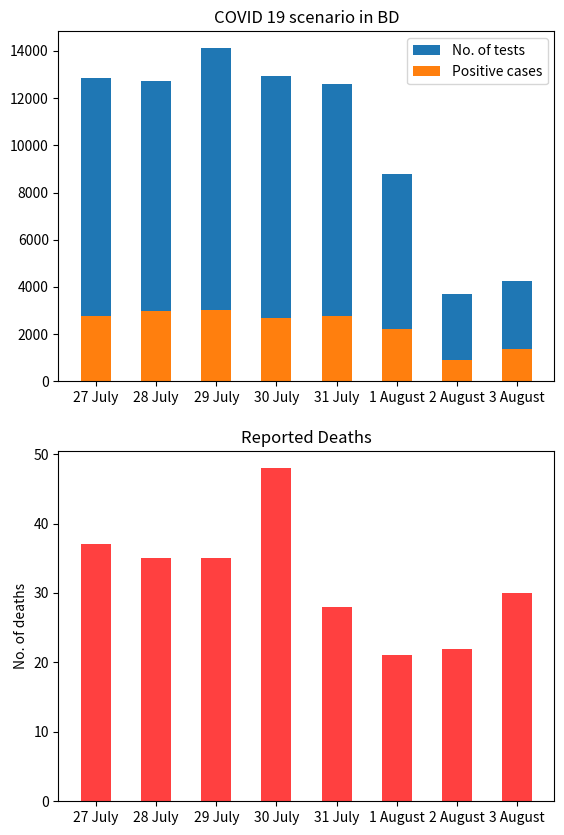

Here is the Python script that generated this plot:
import matplotlib.pyplot as plt

# Source: https://corona.gov.bd/
dates = [1,2,3,4,5,6,7,8]
pos_cases = [2772,2960,3009,2695,2772,2199,886,1356]
tests = [12859,12714,14127,12937,12614,8802,3684,4249]
deaths = [37,35,35,48,28,21,22,30]

fig, ax = plt.subplots(2)
fig.set_figheight(10)

ax[0].set_title('COVID 19 scenario in BD')
ax[0].bar(dates, tests, width=0.5, label="No. of tests")
ax[0].bar(dates, pos_cases, width=0.5, label="Positive cases")
ax[0].set_xticks([1,2,3,4,5,6,7,8])
ax[0].set_xticklabels(['27 July','28 July','29 July','30 July','31 July','1 August','2 August','3 August'])
ax[0].legend()

ax[1].set_title("Reported Deaths")
ax[1].bar(dates, deaths, alpha=0.75, width=0.5, label="Deaths", color='r')
ax[1].set_ylabel("No. of deaths")
ax[1].set_xticks([1,2,3,4,5,6,7,8])
ax[1].set_xticklabels(['27 July','28 July','29 July','30 July','31 July','1 August','2 August','3 August'])

plt.show()